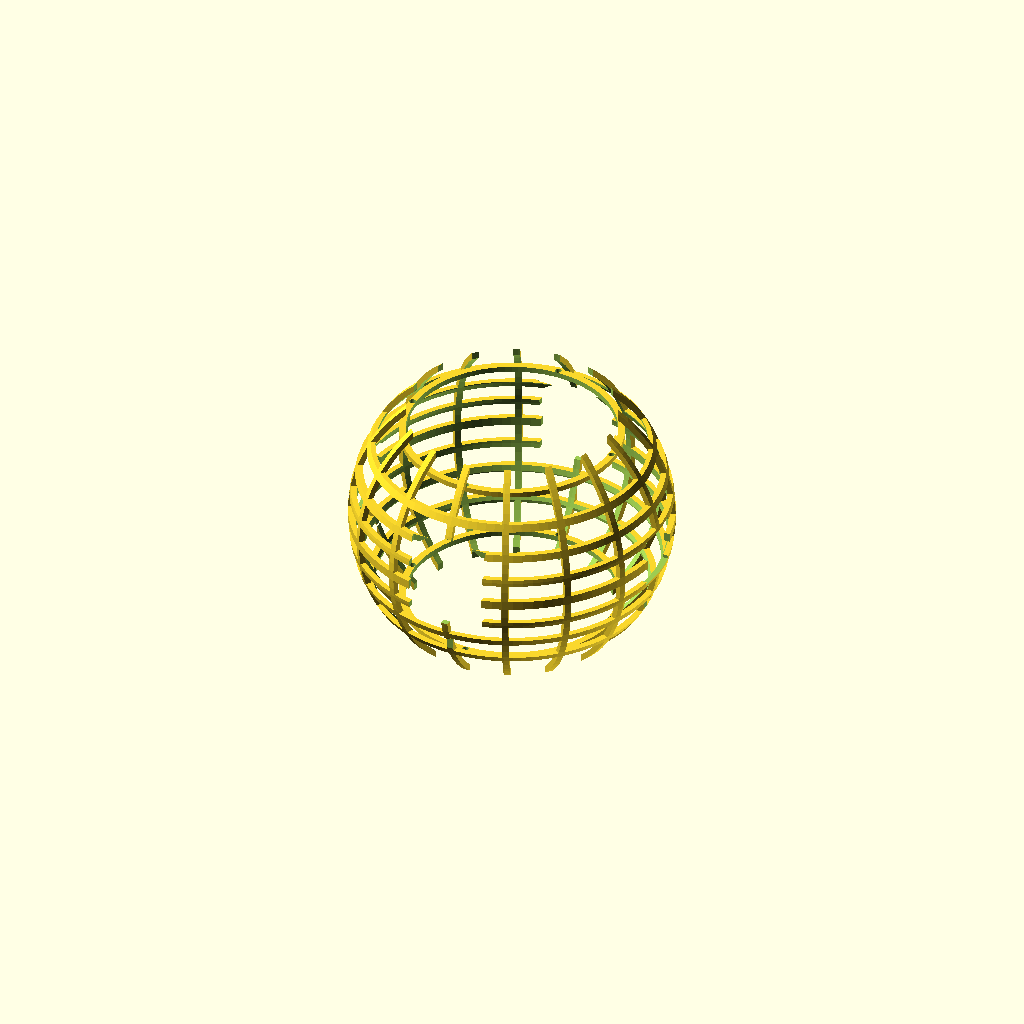
Cell 1: the model at its default parameters.
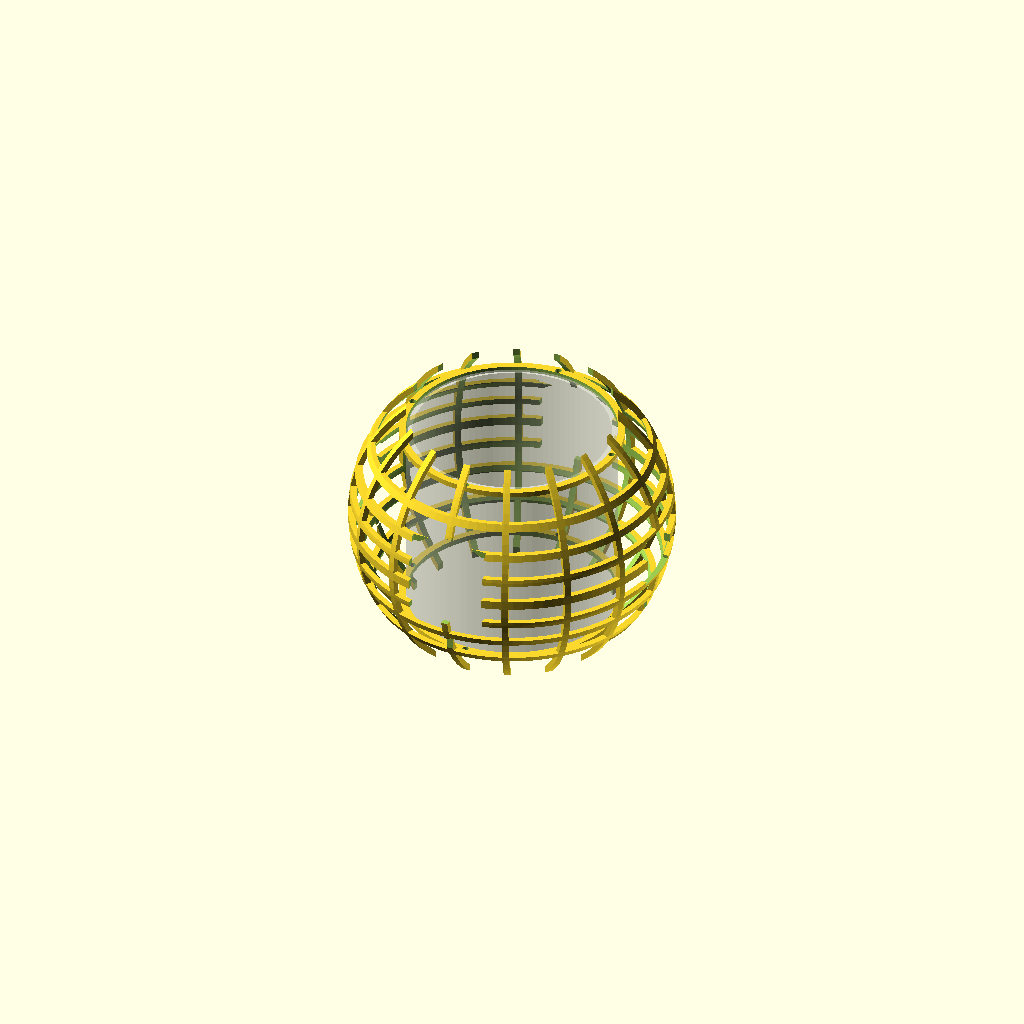
Cell 2: SHOW_DUCT_REFERENCE = true (everything else at default).
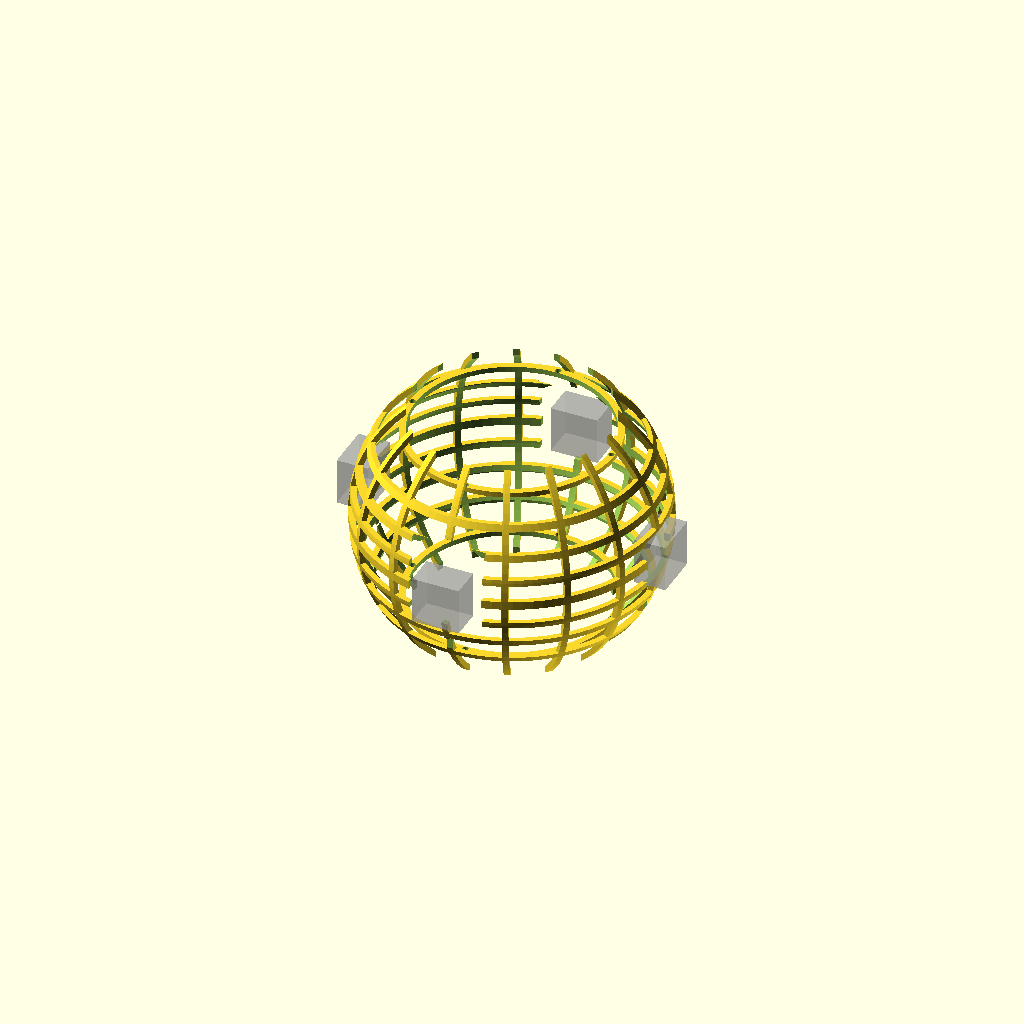
Cell 3: the same model with SHOW_CAMERA_WINDOWS = true.
All cells are drawn from one camera (rotation 55°, 0°, 25°, orthographic, colour scheme Cornfield), so only the parameter changes between them.
The OpenSCAD source (21_crash_shell.scad):
/*
================================================================
AIDRONE
FILE 21 / 24
115 MM OPEN-MESH CRASH SHELL

PURPOSE
-------
Creates the external spherical protective structure.

FEATURES
--------
- Ø115 mm external envelope
- Ø111 mm nominal internal envelope
- 2 mm shell thickness
- Ø74.4 mm polar propulsion openings
- upper/lower duct landing interfaces
- latitude/longitude structural lattice
- four camera optical windows
- battery/service access zones
- vane/actuator keep-out region
- fully symmetric construction

IMPORTANT
---------
This geometry does NOT prove impact survival.

Final crashworthiness requires:
- material selection
- print orientation study
- FEA
- drop testing
- rotor containment testing

GLOBAL DATUM
------------
Origin = sphere center.
================================================================
*/


include <00_master_parameters.scad>
include <02_materials_tolerances.scad>

$fn = 100;


// ============================================================
// 1. SPHERE
// ============================================================

SHELL_OD = 115.0;
SHELL_OR = SHELL_OD / 2;

SHELL_ID = 111.0;
SHELL_IR = SHELL_ID / 2;

SHELL_THICKNESS =
    (SHELL_OD - SHELL_ID) / 2;


// ============================================================
// 2. PROPULSION OPENING
// ============================================================

DUCT_OD = 74.0;

DUCT_INTERFACE_CLEARANCE = 0.2;

POLAR_OPENING_D =
    DUCT_OD +
    2 * DUCT_INTERFACE_CLEARANCE;

POLAR_OPENING_R =
    POLAR_OPENING_D / 2;


// ============================================================
// 3. POLAR OPENING CUT HEIGHT
// ============================================================

POLAR_CUT_H = 30;


// ============================================================
// 4. DUCT LANDING RINGS
// ============================================================

LANDING_RING_ID =
    POLAR_OPENING_D;

LANDING_RING_RADIAL_WIDTH =
    2.5;

LANDING_RING_OD =
    LANDING_RING_ID +
    2 * LANDING_RING_RADIAL_WIDTH;

LANDING_RING_H =
    2.0;


// ============================================================
// 5. LANDING RING POSITION
// ============================================================

/*
The central duct ends at +/-35 mm.

Landing rings sit at those planes.
*/

DUCT_TOP_Z = 35.0;
DUCT_BOTTOM_Z = -35.0;


// ============================================================
// 6. LATTICE
// ============================================================

/*
Instead of subtracting arbitrary holes from a thin sphere,
the cage is generated from structural ribs.

This makes rib thickness explicit and predictable.
*/

RIB_DIAMETER = 2.4;


// ============================================================
// 7. LONGITUDE RIB COUNT
// ============================================================

LONGITUDE_COUNT = 8;


// ============================================================
// 8. LATITUDE POSITIONS
// ============================================================

/*
Avoid the polar duct openings.

Latitudes are mirrored around Z=0.
*/

LATITUDE_Z = [
    -28,
    -18,
    -9,
    0,
    9,
    18,
    28
];


// ============================================================
// 9. CAMERA WINDOWS
// ============================================================

CAMERA_COUNT = 4;

CAMERA_WINDOW_W = 18.0;
CAMERA_WINDOW_H = 18.0;

CAMERA_WINDOW_DEPTH = 12;

CAMERA_WINDOW_CENTER_R =
    SHELL_OR;


// ============================================================
// 10. CAMERA Z
// ============================================================

CAMERA_Z = 0;


// ============================================================
// 11. BATTERY SERVICE WINDOWS
// ============================================================

BATTERY_WINDOW_W = 28;
BATTERY_WINDOW_H = 34;
BATTERY_WINDOW_DEPTH = 12;

BATTERY_Z = 5;

BATTERY_AXIS_ANGLE = 90;


// ============================================================
// 12. ACTUATOR SERVICE BAND
// ============================================================

/*
Four actuator stations around Z=-27.

Open local access windows instead of removing the entire
lower hemisphere.
*/

ACTUATOR_Z = -27;

ACTUATOR_WINDOW_W = 12;
ACTUATOR_WINDOW_H = 14;
ACTUATOR_WINDOW_DEPTH = 12;


// ============================================================
// 13. SCREW INTERFACE
// ============================================================

SCREW_COUNT_PER_RING = 4;

SCREW_D = 2.0;

SCREW_CLEARANCE_D = 2.3;

SCREW_RADIUS =
    (
        LANDING_RING_ID / 2 +
        LANDING_RING_OD / 2
    ) / 2;


// ============================================================
// 14. DISPLAY
// ============================================================

SHOW_SHELL = true;

SHOW_DUCT_REFERENCE = false;
SHOW_CAMERA_WINDOWS = false;
SHOW_BATTERY_WINDOWS = false;
SHOW_ACTUATOR_WINDOWS = false;


// ============================================================
// 15. MAIN
// ============================================================

crash_shell_system();


// ============================================================
// 16. COMPLETE SYSTEM
// ============================================================

module crash_shell_system()
{
    if (SHOW_SHELL)
    {
        difference()
        {
            union()
            {
                spherical_lattice();

                upper_landing_ring();

                lower_landing_ring();
            }

            polar_openings();

            camera_windows();

            battery_service_windows();

            actuator_service_windows();

            landing_ring_screw_holes();
        }
    }


    if (SHOW_DUCT_REFERENCE)
    {
        %duct_reference();
    }


    if (SHOW_CAMERA_WINDOWS)
    {
        %camera_windows();
    }


    if (SHOW_BATTERY_WINDOWS)
    {
        %battery_service_windows();
    }


    if (SHOW_ACTUATOR_WINDOWS)
    {
        %actuator_service_windows();
    }
}


// ============================================================
// 17. SPHERICAL LATTICE
// ============================================================

module spherical_lattice()
{
    intersection()
    {
        spherical_shell_band();

        union()
        {
            longitude_ribs();

            latitude_ribs();

            equatorial_reinforcement();
        }
    }
}


// ============================================================
// 18. SPHERICAL SHELL BAND
// ============================================================

module spherical_shell_band()
{
    difference()
    {
        sphere(
            r = SHELL_OR
        );

        sphere(
            r = SHELL_IR
        );
    }
}


// ============================================================
// 19. LONGITUDE RIBS
// ============================================================

module longitude_ribs()
{
    for (
        i = [
            0 :
            LONGITUDE_COUNT - 1
        ]
    )
    {
        angle =
            i *
            180 /
            LONGITUDE_COUNT;

        rotate([
            0,
            0,
            angle
        ])
        longitude_rib();
    }
}


// ============================================================
// 20. SINGLE LONGITUDE RIB
// ============================================================

module longitude_rib()
{
    /*
    Thin slab passing through sphere center.

    Intersection with spherical band produces a curved
    meridian rib.
    */

    cube([
        2 * SHELL_OD,
        RIB_DIAMETER,
        2 * SHELL_OD
    ],
    center = true);
}


// ============================================================
// 21. LATITUDE RIBS
// ============================================================

module latitude_ribs()
{
    for (
        z_pos = LATITUDE_Z
    )
    {
        latitude_rib(
            z_pos
        );
    }
}


// ============================================================
// 22. SINGLE LATITUDE RIB
// ============================================================

module latitude_rib(
    z_pos
)
{
    local_radius =
        sqrt(
            SHELL_OR * SHELL_OR -
            z_pos * z_pos
        );


    translate([
        0,
        0,
        z_pos
    ])
    difference()
    {
        cylinder(
            h = RIB_DIAMETER,
            r =
                local_radius +
                RIB_DIAMETER,
            center = true
        );

        cylinder(
            h =
                RIB_DIAMETER +
                0.2,

            r =
                local_radius -
                RIB_DIAMETER,
            center = true
        );
    }
}


// ============================================================
// 23. EQUATORIAL REINFORCEMENT
// ============================================================

module equatorial_reinforcement()
{
    /*
    Slightly wider equatorial belt because:
    - cameras live here
    - battery structure is nearby
    - equator is the likely impact zone
    */

    EQUATOR_BAND_H = 3.2;

    difference()
    {
        cylinder(
            h = EQUATOR_BAND_H,
            r = SHELL_OR + 1,
            center = true
        );

        cylinder(
            h = EQUATOR_BAND_H + 0.2,
            r = SHELL_IR - 1,
            center = true
        );
    }
}


// ============================================================
// 24. POLAR OPENINGS
// ============================================================

module polar_openings()
{
    // Upper opening.

    translate([
        0,
        0,
        SHELL_OR -
        POLAR_CUT_H / 2
    ])
    cylinder(
        h = POLAR_CUT_H,
        d = POLAR_OPENING_D,
        center = true
    );


    // Lower opening.

    translate([
        0,
        0,
        -SHELL_OR +
        POLAR_CUT_H / 2
    ])
    cylinder(
        h = POLAR_CUT_H,
        d = POLAR_OPENING_D,
        center = true
    );
}


// ============================================================
// 25. UPPER LANDING RING
// ============================================================

module upper_landing_ring()
{
    translate([
        0,
        0,
        DUCT_TOP_Z
    ])
    landing_ring();
}


// ============================================================
// 26. LOWER LANDING RING
// ============================================================

module lower_landing_ring()
{
    translate([
        0,
        0,
        DUCT_BOTTOM_Z
    ])
    landing_ring();
}


// ============================================================
// 27. LANDING RING
// ============================================================

module landing_ring()
{
    difference()
    {
        cylinder(
            h = LANDING_RING_H,
            d = LANDING_RING_OD,
            center = true
        );

        cylinder(
            h = LANDING_RING_H + 0.2,
            d = LANDING_RING_ID,
            center = true
        );
    }
}


// ============================================================
// 28. CAMERA WINDOWS
// ============================================================

module camera_windows()
{
    for (
        i = [
            0 :
            CAMERA_COUNT - 1
        ]
    )
    {
        angle =
            i *
            360 /
            CAMERA_COUNT;


        rotate([
            0,
            0,
            angle
        ])

        translate([
            CAMERA_WINDOW_CENTER_R,
            0,
            CAMERA_Z
        ])

        cube([
            CAMERA_WINDOW_DEPTH,
            CAMERA_WINDOW_W,
            CAMERA_WINDOW_H
        ],
        center = true);
    }
}


// ============================================================
// 29. BATTERY SERVICE WINDOWS
// ============================================================

module battery_service_windows()
{
    for (
        angle = [
            BATTERY_AXIS_ANGLE,
            BATTERY_AXIS_ANGLE + 180
        ]
    )
    {
        rotate([
            0,
            0,
            angle
        ])

        translate([
            SHELL_OR,
            0,
            BATTERY_Z
        ])

        cube([
            BATTERY_WINDOW_DEPTH,
            BATTERY_WINDOW_W,
            BATTERY_WINDOW_H
        ],
        center = true);
    }
}


// ============================================================
// 30. ACTUATOR SERVICE WINDOWS
// ============================================================

module actuator_service_windows()
{
    for (
        i = [
            0 :
            3
        ]
    )
    {
        angle =
            i *
            90;


        rotate([
            0,
            0,
            angle
        ])

        translate([
            SHELL_OR,
            0,
            ACTUATOR_Z
        ])

        cube([
            ACTUATOR_WINDOW_DEPTH,
            ACTUATOR_WINDOW_W,
            ACTUATOR_WINDOW_H
        ],
        center = true);
    }
}


// ============================================================
// 31. LANDING RING SCREW HOLES
// ============================================================

module landing_ring_screw_holes()
{
    for (
        z_pos = [
            DUCT_TOP_Z,
            DUCT_BOTTOM_Z
        ]
    )
    {
        for (
            i = [
                0 :
                SCREW_COUNT_PER_RING - 1
            ]
        )
        {
            angle =
                i *
                360 /
                SCREW_COUNT_PER_RING;


            rotate([
                0,
                0,
                angle
            ])

            translate([
                SCREW_RADIUS,
                0,
                z_pos
            ])

            cylinder(
                h =
                    LANDING_RING_H +
                    1,

                d =
                    SCREW_CLEARANCE_D,

                center = true
            );
        }
    }
}


// ============================================================
// 32. DUCT REFERENCE
// ============================================================

module duct_reference()
{
    difference()
    {
        cylinder(
            h = 70,
            d = 74,
            center = true
        );

        cylinder(
            h = 70.2,
            d = 70,
            center = true
        );
    }
}


// ============================================================
// 33. SPHERE RADIUS FUNCTION
// ============================================================

function sphere_radius_at_z(
    radius,
    z
) =
    abs(z) <= radius

    ?

    sqrt(
        radius * radius -
        z * z
    )

    :

    0;


// ============================================================
// 34. POLAR GEOMETRY CHECK
// ============================================================

OPENING_INTERSECTION_Z =

    sqrt(
        SHELL_OR * SHELL_OR -
        POLAR_OPENING_R *
        POLAR_OPENING_R
    );


// ============================================================
// 35. LANDING RING RADIAL CHECK
// ============================================================

AVAILABLE_OUTER_RADIUS_AT_DUCT_TOP =

    sphere_radius_at_z(
        SHELL_OR,
        DUCT_TOP_Z
    );


AVAILABLE_INNER_RADIUS_AT_DUCT_TOP =

    sphere_radius_at_z(
        SHELL_IR,
        DUCT_TOP_Z
    );


// ============================================================
// 36. LATTICE ANGULAR SPACING
// ============================================================

LONGITUDE_SPACING_DEG =

    180 /
    LONGITUDE_COUNT;


// ============================================================
// 37. APPROXIMATE OPENNESS INDICATOR
// ============================================================

/*
This is NOT exact removed mass.

It is merely a design indicator based on rib pitch.

Exact plastic fraction must be calculated from exported mesh
volume.
*/

EQUATOR_CIRCUMFERENCE =

    2 *
    PI *
    SHELL_OR;


APPROX_LONGITUDE_RIB_FRACTION =

    (
        LONGITUDE_COUNT *
        RIB_DIAMETER
    )
    /
    EQUATOR_CIRCUMFERENCE;


// ============================================================
// 38. VALIDATION
// ============================================================

assert(
    SHELL_OD == 115,

    "FAIL: crash shell OD must remain 115 mm."
);


assert(
    SHELL_ID == 111,

    "FAIL: crash shell ID must remain 111 mm."
);


assert(
    SHELL_THICKNESS == 2,

    "FAIL: nominal shell thickness must remain 2 mm."
);


assert(
    POLAR_OPENING_D >=
    74.4,

    "FAIL: polar opening too small for duct interface."
);


assert(
    LANDING_RING_ID >=
    POLAR_OPENING_D,

    "FAIL: landing ring bore smaller than polar opening."
);


assert(
    LANDING_RING_OD / 2 <
    AVAILABLE_OUTER_RADIUS_AT_DUCT_TOP,

    "FAIL: landing ring exits spherical envelope."
);


assert(
    RIB_DIAMETER >=
    2.0,

    "FAIL: lattice ribs below provisional impact thickness."
);


assert(
    LONGITUDE_COUNT % 4 == 0,

    "FAIL: longitude lattice should preserve fourfold symmetry."
);


// ============================================================
// 39. OUTPUT
// ============================================================

echo(
    "============================================"
);

echo(
    "AIDRONE FILE 21 — CRASH SHELL"
);

echo(
    "Shell OD =",
    SHELL_OD
);

echo(
    "Shell ID =",
    SHELL_ID
);

echo(
    "Nominal thickness =",
    SHELL_THICKNESS
);

echo(
    "Polar opening =",
    POLAR_OPENING_D
);

echo(
    "Polar opening meets sphere at |Z| =",
    OPENING_INTERSECTION_Z
);

echo(
    "Landing ring ID =",
    LANDING_RING_ID
);

echo(
    "Landing ring OD =",
    LANDING_RING_OD
);

echo(
    "Landing ring Z = +/-",
    DUCT_TOP_Z
);

echo(
    "Available sphere radius at landing ring =",
    AVAILABLE_OUTER_RADIUS_AT_DUCT_TOP
);

echo(
    "Longitude rib count =",
    LONGITUDE_COUNT
);

echo(
    "Longitude spacing =",
    LONGITUDE_SPACING_DEG
);

echo(
    "Latitude count =",
    len(LATITUDE_Z)
);

echo(
    "Rib diameter =",
    RIB_DIAMETER
);

echo(
    "Approx longitude coverage indicator =",
    APPROX_LONGITUDE_RIB_FRACTION
);

echo(
    "============================================"
);
Parameter table extracted from the source (name, type, default, range or options):
SHELL_OD: number, default 115
SHELL_ID: number, default 111
DUCT_OD: number, default 74
DUCT_INTERFACE_CLEARANCE: number, default 0.2
POLAR_CUT_H: number, default 30
DUCT_TOP_Z: number, default 35
DUCT_BOTTOM_Z: number, default -35
RIB_DIAMETER: number, default 2.4
LONGITUDE_COUNT: number, default 8
CAMERA_COUNT: number, default 4
CAMERA_WINDOW_W: number, default 18
CAMERA_WINDOW_H: number, default 18
CAMERA_WINDOW_DEPTH: number, default 12
CAMERA_Z: number, default 0
BATTERY_WINDOW_W: number, default 28
BATTERY_WINDOW_H: number, default 34
BATTERY_WINDOW_DEPTH: number, default 12
BATTERY_Z: number, default 5
BATTERY_AXIS_ANGLE: number, default 90
ACTUATOR_Z: number, default -27
ACTUATOR_WINDOW_W: number, default 12
ACTUATOR_WINDOW_H: number, default 14
ACTUATOR_WINDOW_DEPTH: number, default 12
SCREW_COUNT_PER_RING: number, default 4
SCREW_D: number, default 2
SCREW_CLEARANCE_D: number, default 2.3
SHOW_SHELL: bool, default true
SHOW_DUCT_REFERENCE: bool, default false
SHOW_CAMERA_WINDOWS: bool, default false
SHOW_BATTERY_WINDOWS: bool, default false
SHOW_ACTUATOR_WINDOWS: bool, default false
